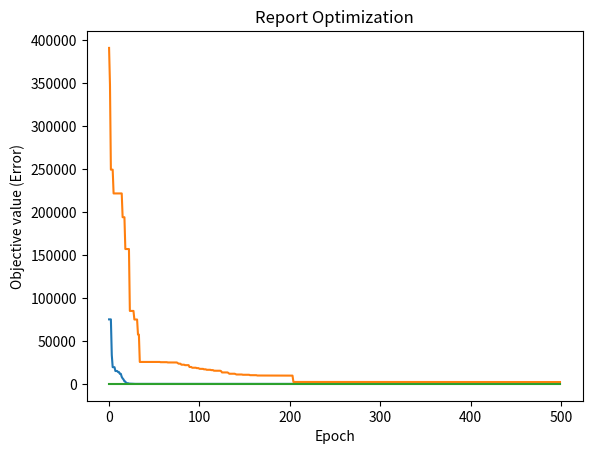

The matplotlib source for this figure:
"""
MIT License

[redacted]

Permission is hereby granted, free of charge, to any person obtaining a copy
of this software and associated documentation files (the "Software"), to deal
in the Software without restriction, including without limitation the rights
to use, copy, modify, merge, publish, distribute, sublicense, and/or sell
copies of the Software, and to permit persons to whom the Software is
furnished to do so, subject to the following conditions:

The above copyright notice and this permission notice shall be included in all
copies or substantial portions of the Software.

THE SOFTWARE IS PROVIDED "AS IS", WITHOUT WARRANTY OF ANY KIND, EXPRESS OR
IMPLIED, INCLUDING BUT NOT LIMITED TO THE WARRANTIES OF MERCHANTABILITY,
FITNESS FOR A PARTICULAR PURPOSE AND NONINFRINGEMENT. IN NO EVENT SHALL THE
AUTHORS OR COPYRIGHT HOLDERS BE LIABLE FOR ANY CLAIM, DAMAGES OR OTHER
LIABILITY, WHETHER IN AN ACTION OF CONTRACT, TORT OR OTHERWISE, ARISING FROM,
OUT OF OR IN CONNECTION WITH THE SOFTWARE OR THE USE OR OTHER DEALINGS IN THE
SOFTWARE.
"""
import numpy as np
import random
import matplotlib.pyplot as plt
import time

def Sphere (x): # Sphere function
    total = 0
    for i in range(len(x)):
        total += x[i]**2
    return total

def Rastrigin (x):  # Rastrigin function
    total = 10*len(x)
    for i in range(len(x)):
        total += x[i]**2 - (10*np.cos(2*np.pi*x[i]))
    return total

def grad_Sphere (x):    # Derivative of Sphere function
    gradient_coordinate = []
    for i in range(len(x)):
        total = 2*x[i]
        gradient_coordinate.append(total)
    return np.array(gradient_coordinate)

def grad_Rastrigin (x):     # Derivative of Rastrigin function
    gradient_coordinate = []
    for i in range(len(x)):
        total = 2*x[i] + 10*2*np.pi*x[i]*np.sin(2*np.pi*x[i])
        gradient_coordinate.append(total)
    return np.array(gradient_coordinate)

class Particle:
    def __init__(self, dim, minx, maxx, error):
        self.position = np.random.uniform(low=minx, high=maxx, size=dim)
        self.velocity = np.random.uniform(low=minx, high=maxx, size=dim)
        self.best_part_pos = self.position.copy()
        self.error = error(self.position)
        self.best_part_err = self.error.copy()
    def setPos(self, pos, error):
        self.position = pos
        self.error = error(pos)
        if self.error < self.best_part_err:
            self.best_part_err = self.error
            self.best_part_pos = pos
    def controlPos(self, bounds):
        for i in range(len(bounds)):
            if self.position[i] < bounds[i][0]:
                self.position[i] = bounds[i][0]
            if self.position[i] > bounds[i][1]:
                self.position[i] = bounds[i][1]

class PSO:
    def __init__(self, dims, numOfParticles, numOfEpochs, lower, upper, funct, grad):
        self.swarm_list = [Particle(dims, lower, upper, funct) for i in range(numOfParticles)]
        self.numOfEpochs = numOfEpochs
        self.best_swarm_position = np.random.uniform(low=lower, high=upper, size=dims)
        self.dimension = dims
        self.upper = upper
        self.lower = lower
        self.best_swarm_error = -1
        self.function = funct
        self.gradien = grad
        self.boundaries = []
        for i in range(dims):
            self.boundaries.append((lower, upper))

""" Optimize Function """
def optimize_signature(self, w, c1, c2):
    r1 = random.random()
    r2 = random.random()
    funct = self.function
    X_epoch = []
    Y_error = []
    boundaries = self.boundaries
    for i in range(self.numOfEpochs):
        for j in range(len(self.swarm_list)):
            current_particle = self.swarm_list[j]
            Vcog = r1*c1*(current_particle.best_part_pos - current_particle.position)
            Vsos = r2*c2*(self.best_swarm_position - current_particle.position)
            deltaV = w*current_particle.velocity + Vcog + Vsos   # calculate deltaV
            new_position = current_particle.position + deltaV # calculate the new position
            self.swarm_list[j].setPos(new_position, funct)
            self.swarm_list[j].velocity = deltaV
            self.swarm_list[j].controlPos(boundaries)

            # check the position if it is best for swarm
            if funct(new_position) < self.best_swarm_error or self.best_swarm_error == -1:
                self.best_swarm_position = new_position
                self.best_swarm_error = funct(new_position)
        X_epoch.append(i)
        Y_error.append(self.best_swarm_error)

    a, b = np.array(X_epoch), np.array(Y_error)
    plt.plot(a, b)
    plt.xlabel('Epoch'), plt.ylabel('Objective value (Error)'), plt.title('Report Optimization'), plt.show()
    print('----------------------------\nTotal Epoch: {0} \nBest position: \n[{1}, {2}, {3}, {4}, {5}, {6}] \nBest known error: {7}'.format(
        i + 1, self.best_swarm_position[0], self.best_swarm_position[1], self.best_swarm_position[2],
        self.best_swarm_position[3], self.best_swarm_position[4], self.best_swarm_position[5], self.best_swarm_error))

def optimize_grad_rev(self, weight, max, min, c1, c2, lr):
    r1 = random.random()
    r2 = random.random()
    funct = self.function
    grad_funct = self.gradien
    boundaries = self.boundaries
    X_epoch = []
    Y_error = []
    for i in range(self.numOfEpochs):
        for j in range(len(self.swarm_list)):
            current_particle = self.swarm_list[j]
            Vcurr = grad_funct(current_particle.position)
            Vcog = r1 * CogAddictive(c1, c2, i, self.numOfEpochs) * (current_particle.best_part_pos - current_particle.position)
            Vsos = r2 * SosAddictive(c1, c2, i, self.numOfEpochs) * (self.best_swarm_position - current_particle.position)
            deltaV = weight(max, min, i, self.numOfEpochs)*Vcurr + Vcog + Vsos   # calculate deltaV
            new_position = current_particle.position - lr * deltaV # calculate the new position
            self.swarm_list[j].setPos(new_position, funct)
            self.swarm_list[j].velocity = deltaV
            self.swarm_list[j].controlPos(boundaries)

            # check the position if it is best for swarm
            if funct(new_position) < self.best_swarm_error or self.best_swarm_error == -1:
                self.best_swarm_position = new_position
                self.best_swarm_error = funct(new_position)
        X_epoch.append(i)
        Y_error.append(self.best_swarm_error)

    a, b = np.array(X_epoch), np.array(Y_error)
    plt.plot(a, b)
    plt.xlabel('Epoch'), plt.ylabel('Objective value (Error)'), plt.title('Report Optimization'), plt.show()
    print('----------------------------\nTotal Epoch: {0} \nBest position: \n[{1}, {2}, {3}, {4}, {5}, {6}] \nBest known error: {7}'.format(
        i + 1, self.best_swarm_position[0], self.best_swarm_position[1], self.best_swarm_position[2],
        self.best_swarm_position[3], self.best_swarm_position[4], self.best_swarm_position[5], self.best_swarm_error))

def WeightAddictive(Wmax, Wmin, iteration, maxiter):
    return (Wmax + Wmin)*((1-iteration)/1)

def CogAddictive(Cmax, Cmin, iteration, maxiter):
    return Cmax * ((1-iteration)/1)

def SosAddictive(Cmax, Cmin, iteration, maxiter): 
    return Cmin

""" Running Code 
    General setting:
    Number of dimmensions: 6
    Number of particles: 30
    Number of Max Iterations: 500
    
    Setting no. 1:
    Objective Funct.: Rastrigin
    
    Setting no. 2:
    Objective Funct.: Sphere  """
setting01 = PSO(
    dims=6, 
    numOfParticles=30, 
    numOfEpochs=500, 
    lower=-500, 
    upper=500, 
    funct=Rastrigin, 
    grad=grad_Rastrigin
    )

setting02 = PSO(
    dims=6, 
    numOfParticles=30, 
    numOfEpochs=500, 
    lower=-500, 
    upper=500, 
    funct=Sphere, 
    grad=grad_Sphere
    )

def main():
    print('Original PSO using setting no. 1:')
    start1 = time.time()
    optimize_signature(setting01, w=0.729, c1=1.49445, c2=1.49445)
    end1 = time.time()
    print("processing time:", end1-start1, 'second\n---------------------\n')

    print('Original PSO using setting no. 2:')
    start2 = time.time()
    optimize_signature(setting02, w=1, c1=2, c2=2)
    end2 = time.time()
    print("processing time:", end2-start2, 'second\n---------------------\n')

    print('Modified Weight-Addictive PSO:')
    start = time.time()
    optimize_grad_rev(setting01, weight=WeightAddictive, max=0.9, min=0.1, c1=2, c2=2, lr=0.01)
    end = time.time()
    print("processing time:", end - start, 'second\n')


main()
